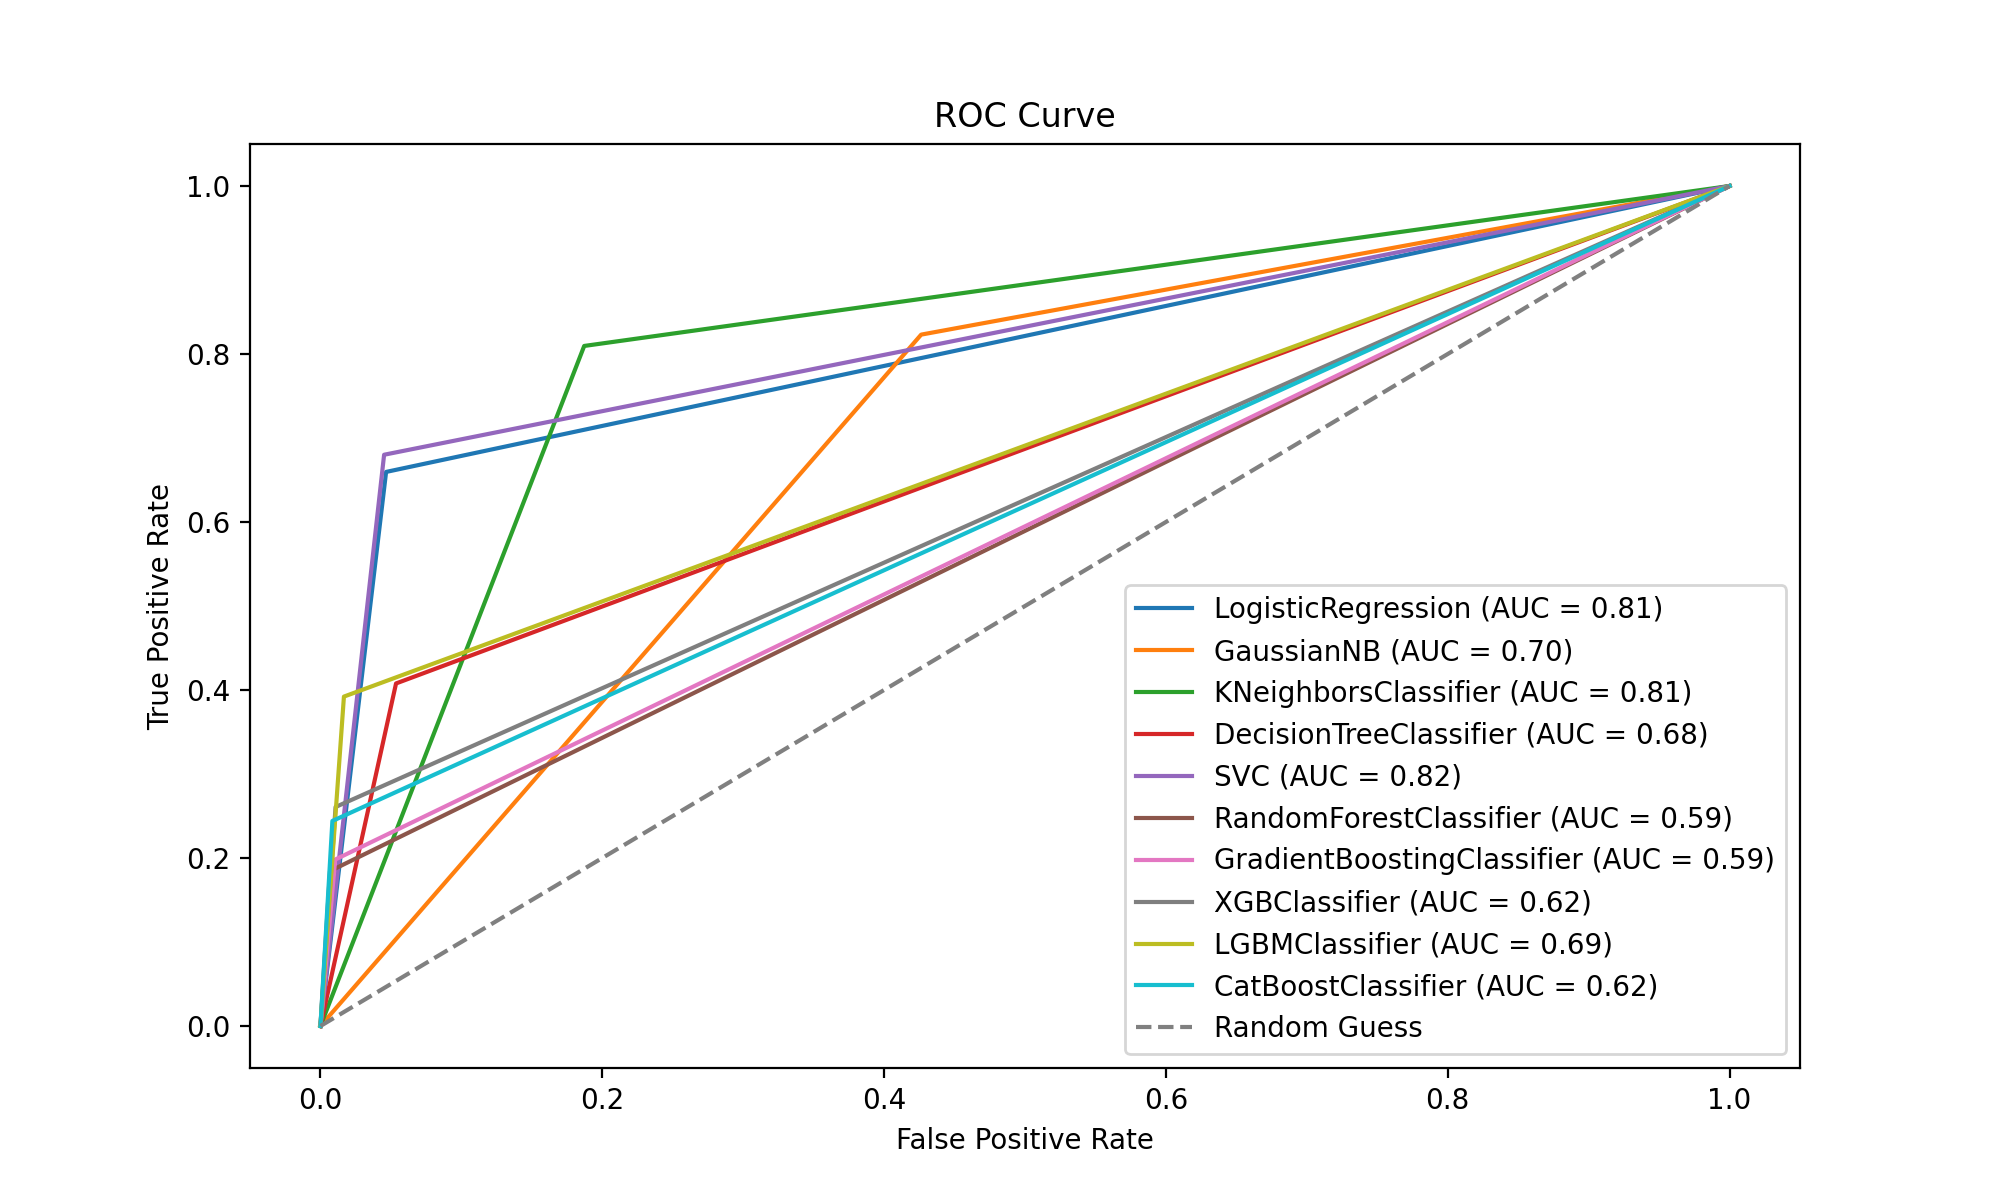

The file beside this chart, header and first rows:
model_name, accuracy, weighted_avg_precision, weighted_avg_recall, weighted_avg_f1-score, chatgpt_precision, chatgpt_recall, chatgpt_f1-score, human_precision, human_recall, human_f1-score
LogisticRegression, 0.7948, 0.8335, 0.7948, 0.7921, 0.9432, 0.6596, 0.7763, 0.7049, 0.9534, 0.8105
GaussianNB, 0.7083, 0.7124, 0.7083, 0.7028, 0.6936, 0.8231, 0.7528, 0.7344, 0.5737, 0.6442
KNeighborsClassifier, 0.8111, 0.8119, 0.8111, 0.8113, 0.8353, 0.8096, 0.8222, 0.7845, 0.8128, 0.7984
DecisionTreeClassifier, 0.6557, 0.7508, 0.6557, 0.6327, 0.8992, 0.4078, 0.5611, 0.5767, 0.9464, 0.7167
SVC, 0.8065, 0.8412, 0.8065, 0.8044, 0.9464, 0.6801, 0.7914, 0.7179, 0.9548, 0.8196
RandomForestClassifier, 0.5567, 0.7578, 0.5567, 0.4772, 0.9696, 0.1844, 0.3099, 0.5094, 0.9932, 0.6734
GradientBoostingClassifier, 0.5624, 0.7525, 0.5624, 0.4881, 0.957, 0.1981, 0.3283, 0.5127, 0.9896, 0.6755
XGBClassifier, 0.596, 0.7667, 0.596, 0.5404, 0.9661, 0.2607, 0.4106, 0.5329, 0.9893, 0.6927
LGBMClassifier, 0.6642, 0.7877, 0.6642, 0.6367, 0.965, 0.3922, 0.5577, 0.5797, 0.9833, 0.7294
CatBoostClassifier, 0.5881, 0.7672, 0.5881, 0.5277, 0.9713, 0.2441, 0.3902, 0.528, 0.9915, 0.689
